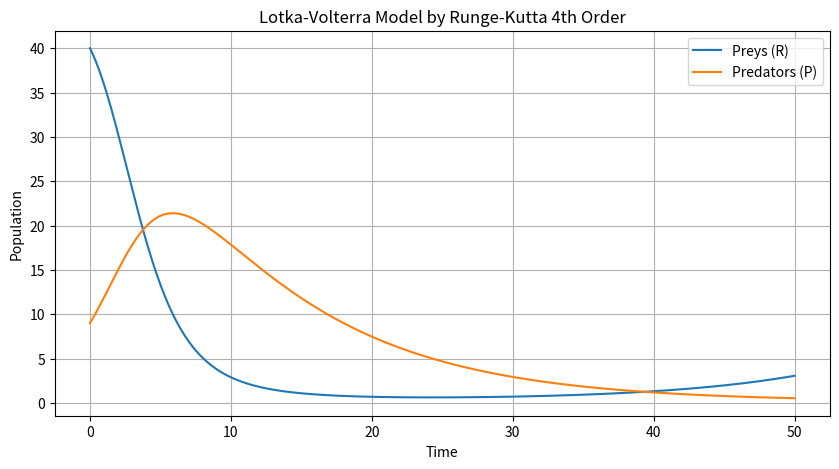

Here is the Python script that generated this plot:
import numpy as np
import matplotlib.pyplot as plt

class LotkaVolterra:
    """
    Lotka-Volterra Model
    dR/dt = alpha * R - beta * R * P
    dP/dt = delta * R * P - gamma * P
    """
    def __init__(self, R0, P0, alpha, beta, delta, gamma):
        self.R0 = R0
        self.P0 = P0
        self.alpha = alpha
        self.beta = beta
        self.delta = delta
        self.gamma = gamma
        
    def dR_dt(self, R, P):
        """
        Return the growth rate of prey population
        
        Parameters:
        R: number of preys
        P: number of predators
        """
        return self.alpha * R - self.beta * R * P

    def dP_dt(self, R, P):
        """
        Return the growth rate of predator population

        Parameters:
        R: number of preys
        P: number of predators
        """
        return self.delta * R * P - self.gamma * P

    def solve(self, h, T):
        """
        Solve the Lotka-Volterra model using Runge-Kutta 4th order method

        Parameters:
        h: time step
        T: total time
        """
        N = int(T / h)
        R = np.zeros(N+1)
        P = np.zeros(N+1)
        t = np.zeros(N+1)

        R[0] = self.R0
        P[0] = self.P0
        t[0] = 0

        for i in range(N):
            k1_R = h * self.dR_dt(R[i], P[i])
            k1_P = h * self.dP_dt(R[i], P[i])

            k2_R = h * self.dR_dt(R[i] + 0.5 * k1_R, P[i] + 0.5 * k1_P)
            k2_P = h * self.dP_dt(R[i] + 0.5 * k1_R, P[i] + 0.5 * k1_P)

            k3_R = h * self.dR_dt(R[i] + 0.5 * k2_R, P[i] + 0.5 * k2_P)
            k3_P = h * self.dP_dt(R[i] + 0.5 * k2_R, P[i] + 0.5 * k2_P)

            k4_R = h * self.dR_dt(R[i] + k3_R, P[i] + k3_P)
            k4_P = h * self.dP_dt(R[i] + k3_R, P[i] + k3_P)

            R[i+1] =R[i]+(1/6) * (k1_R + 2*k2_R + 2*k3_R + k4_R)
            P[i+1] =P[i]+(1/6) * (k1_P + 2*k2_P + 2*k3_P + k4_P)
    
        return R, P
    
    def plot(self, h, T):
        R, P = self.solve(h, T)
        t = np.arange(0, T+h, h)
        print(f"Preys: {np.round(R[-1])}")
        print(f"Predators: {np.round(P[-1])}")
        
        plt.figure(figsize=(10, 5))
        plt.plot(t, R, label='Preys (R)')
        plt.plot(t, P, label='Predators (P)')
        plt.xlabel('Time')
        plt.ylabel('Population')
        plt.legend()
        plt.title('Lotka-Volterra Model by Runge-Kutta 4th Order')
        plt.grid()
        plt.show()


R0 = 40 
P0 = 9  
alpha = 0.1 
beta = 0.02 
delta = 0.01 
gamma = 0.1

h = 0.1
T = 50

if __name__ == '__main__':
    model = LotkaVolterra(R0, P0, alpha, beta, delta, gamma)
    model.plot(h, T)